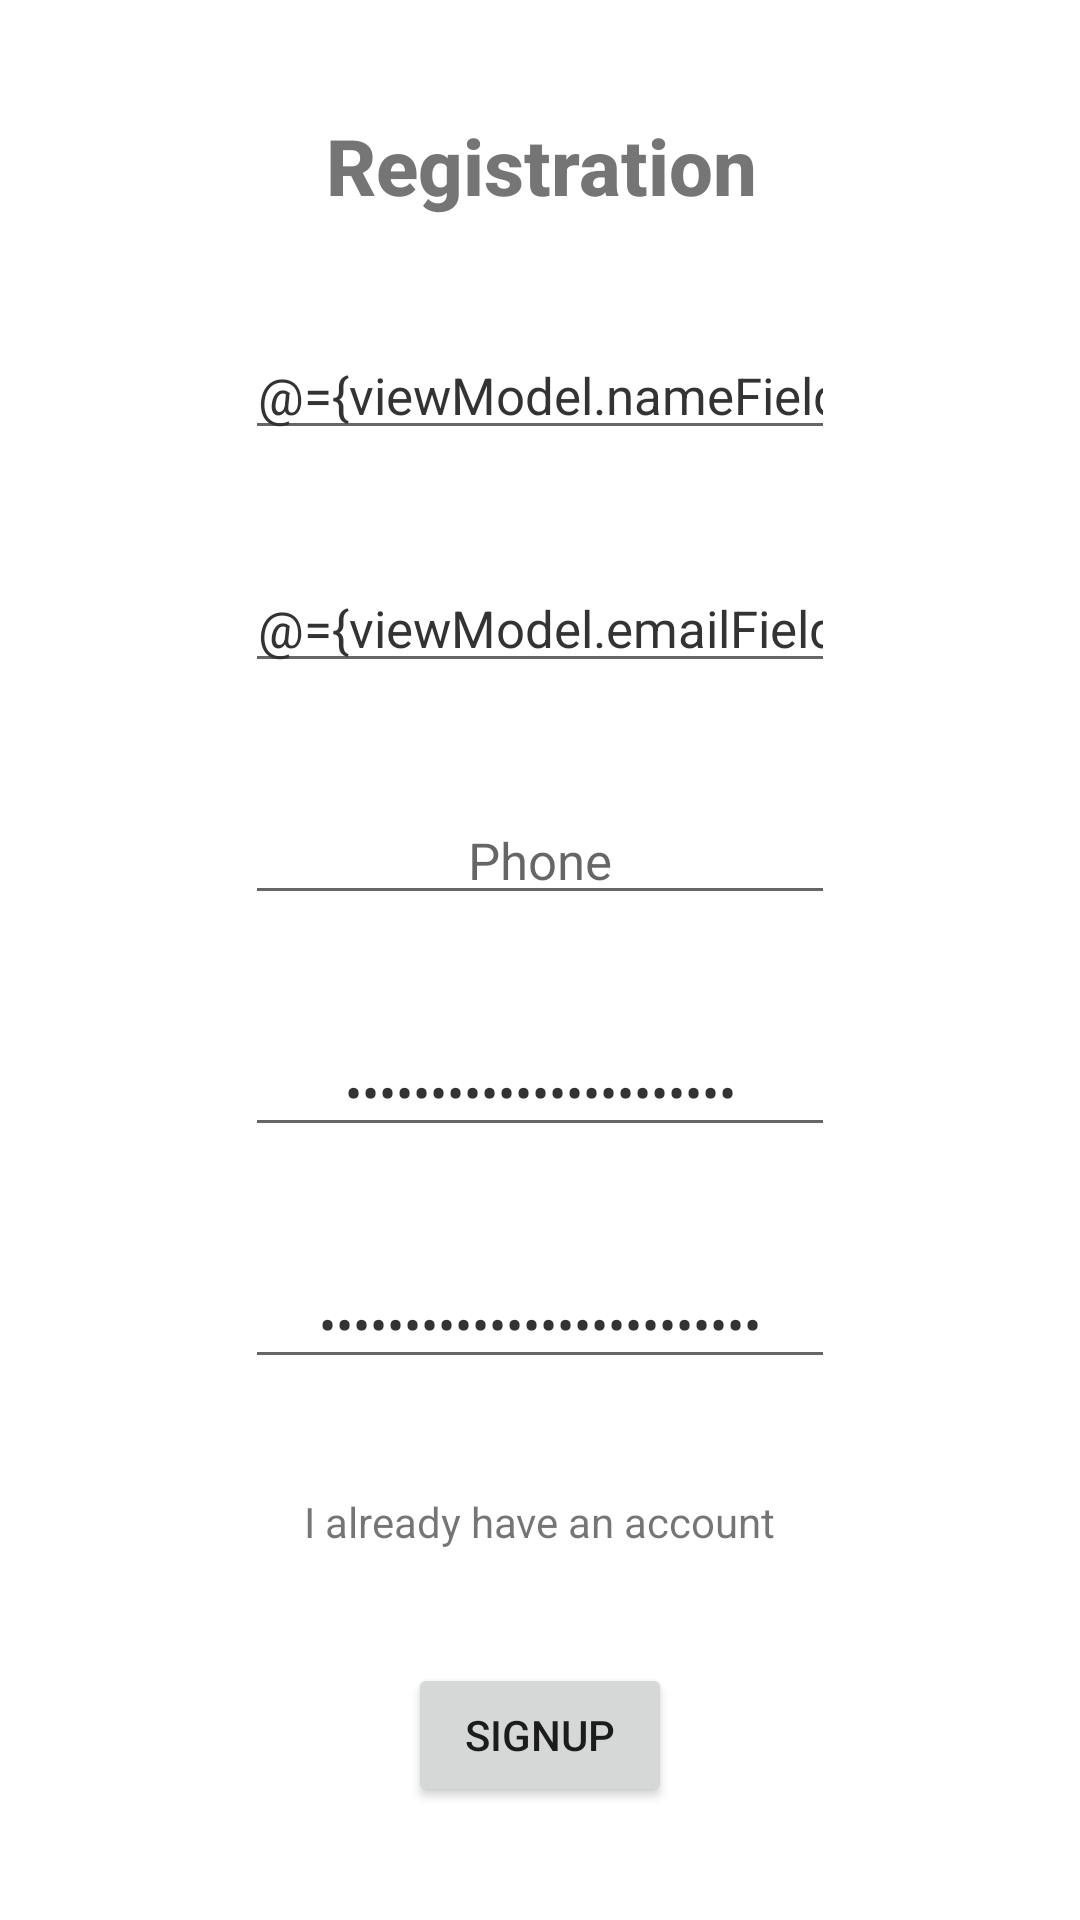

Write the Android layout XML for this screen, with the resource values it uses.
<!-- AndroidManifest.xml: fallback theme Theme.MaterialComponents.DayNight.NoActionBar -->
<!-- res/layout/email_signup_ui.xml -->
<?xml version="1.0" encoding="utf-8"?>
<layout xmlns:android="http://schemas.android.com/apk/res/android"
        xmlns:app="http://schemas.android.com/apk/res-auto"
        xmlns:tools="http://schemas.android.com/tools"
>
	<data>
		<variable
				name="viewModel"
				type="com.ancientlore.intercom.ui.auth.email.signup.EmailSignupViewModel"/>
	</data>
	<androidx.constraintlayout.widget.ConstraintLayout
			android:layout_width="match_parent"
			android:layout_height="match_parent"
			android:clickable="true"
			android:background="@android:color/white"
	>
		<TextView
				android:text="@string/signup_form_title"
				android:layout_width="wrap_content"
				android:layout_height="wrap_content"
				android:id="@+id/titleView"
				app:layout_constraintTop_toTopOf="parent"
				app:layout_constraintStart_toStartOf="parent"
				app:layout_constraintEnd_toEndOf="parent"
				app:layout_constraintBottom_toTopOf="@+id/nameField"
				app:layout_constraintVertical_chainStyle="spread"
				style="@style/authTitle"/>
		<EditText
				android:layout_width="wrap_content"
				android:layout_height="wrap_content"
				android:inputType="textPersonName"
				android:ems="10"
				android:id="@+id/nameField"
				android:text="@={viewModel.nameField}"
				app:layout_constraintTop_toBottomOf="@+id/titleView"
				app:layout_constraintBottom_toTopOf="@+id/emailField"
				app:layout_constraintStart_toStartOf="parent"
				app:layout_constraintEnd_toEndOf="parent"
				android:hint="@string/auth_name"
				style="@style/authField"/>
		<EditText
				android:layout_width="wrap_content"
				android:layout_height="wrap_content"
				android:inputType="textEmailAddress"
				android:ems="10"
				android:id="@+id/emailField"
				android:hint="@string/auth_email"
				android:text="@={viewModel.emailField}"
				app:layout_constraintTop_toBottomOf="@+id/nameField"
				app:layout_constraintBottom_toTopOf="@+id/phoneField"
				app:layout_constraintStart_toStartOf="parent"
				app:layout_constraintEnd_toEndOf="parent"
				style="@style/authField"
		/>
		<EditText
				android:layout_width="wrap_content"
				android:layout_height="wrap_content"
				android:inputType="phone"
				android:ems="10"
				android:id="@+id/phoneField"
				app:layout_constraintTop_toBottomOf="@+id/emailField"
				app:layout_constraintBottom_toTopOf="@+id/passField"
				app:layout_constraintStart_toStartOf="parent"
				app:layout_constraintEnd_toEndOf="parent"
				android:hint="@string/auth_phone"
				style="@style/authField"/>
		<EditText
				android:layout_width="wrap_content"
				android:layout_height="wrap_content"
				android:inputType="textPassword"
				android:ems="10"
				android:id="@+id/passField"
				android:text="@={viewModel.passField}"
				app:layout_constraintTop_toBottomOf="@+id/phoneField"
				app:layout_constraintBottom_toTopOf="@+id/confirmField"
				app:layout_constraintStart_toStartOf="parent"
				app:layout_constraintEnd_toEndOf="parent"
				android:hint="@string/auth_password"
				style="@style/authField"/>
		<EditText
				android:layout_width="wrap_content"
				android:layout_height="wrap_content"
				android:inputType="textPassword"
				android:ems="10"
				android:id="@+id/confirmField"
				android:text="@={viewModel.confirmField}"
				app:layout_constraintTop_toBottomOf="@+id/passField"
				app:layout_constraintBottom_toTopOf="@+id/signupButton"
				app:layout_constraintStart_toStartOf="parent"
				app:layout_constraintEnd_toEndOf="parent"
				android:hint="@string/auth_confirmpass"
				style="@style/authField"/>
		<TextView
				android:text="@string/goto_login_button"
				android:layout_width="wrap_content"
				android:layout_height="wrap_content"
				android:id="@+id/signupButton"
				app:layout_constraintTop_toBottomOf="@+id/confirmField"
				app:layout_constraintBottom_toTopOf="@+id/loginButton"
				app:layout_constraintStart_toStartOf="parent"
				app:layout_constraintEnd_toEndOf="parent"
				android:onClick="@{() -> viewModel.onLoginClicked()}"
		/>
		<Button
				android:text="@string/signup"
				android:layout_width="wrap_content"
				android:layout_height="wrap_content"
				android:id="@+id/loginButton"
				app:layout_constraintBottom_toBottomOf="parent"
				app:layout_constraintTop_toBottomOf="@+id/signupButton"
				app:layout_constraintEnd_toEndOf="parent"
				app:layout_constraintStart_toStartOf="parent"
				android:onClick="@{() -> viewModel.onSignupClicked()}"
		/>
	</androidx.constraintlayout.widget.ConstraintLayout>
</layout>
<!-- resources referenced by this layout -->
<resources>
  <string name="auth_confirmpass">Confirm password</string>
  <string name="auth_email">Email</string>
  <string name="auth_name">Name</string>
  <string name="auth_password">Password</string>
  <string name="auth_phone">Phone</string>
  <string name="goto_login_button">I already have an account</string>
  <string name="signup">Signup</string>
  <string name="signup_form_title">Registration</string>
  <style name="authField" parent="@style/TextAppearance.AppCompat.Medium">
  		<item name="android:textColor">@color/defaultTextColor</item>
  		<item name="android:textSize">17sp</item>
  		<item name="android:maxLines">1</item>
  		<item name="android:singleLine">true</item>
  		<item name="android:gravity">center</item>
  	</style>
  <style name="authTitle" parent="@style/TextAppearance.AppCompat.Title">
  		<item name="android:textColor">@color/defaultGreyColor</item>
  		<item name="android:maxLines">1</item>
  		<item name="android:singleLine">true</item>
  		<item name="android:gravity">center</item>
  		<item name="android:textStyle">bold</item>
  		<item name="android:textSize">26sp</item>
  	</style>
  <color name="defaultTextColor">#333</color>
  <color name="defaultGreyColor">#757575</color>
</resources>
